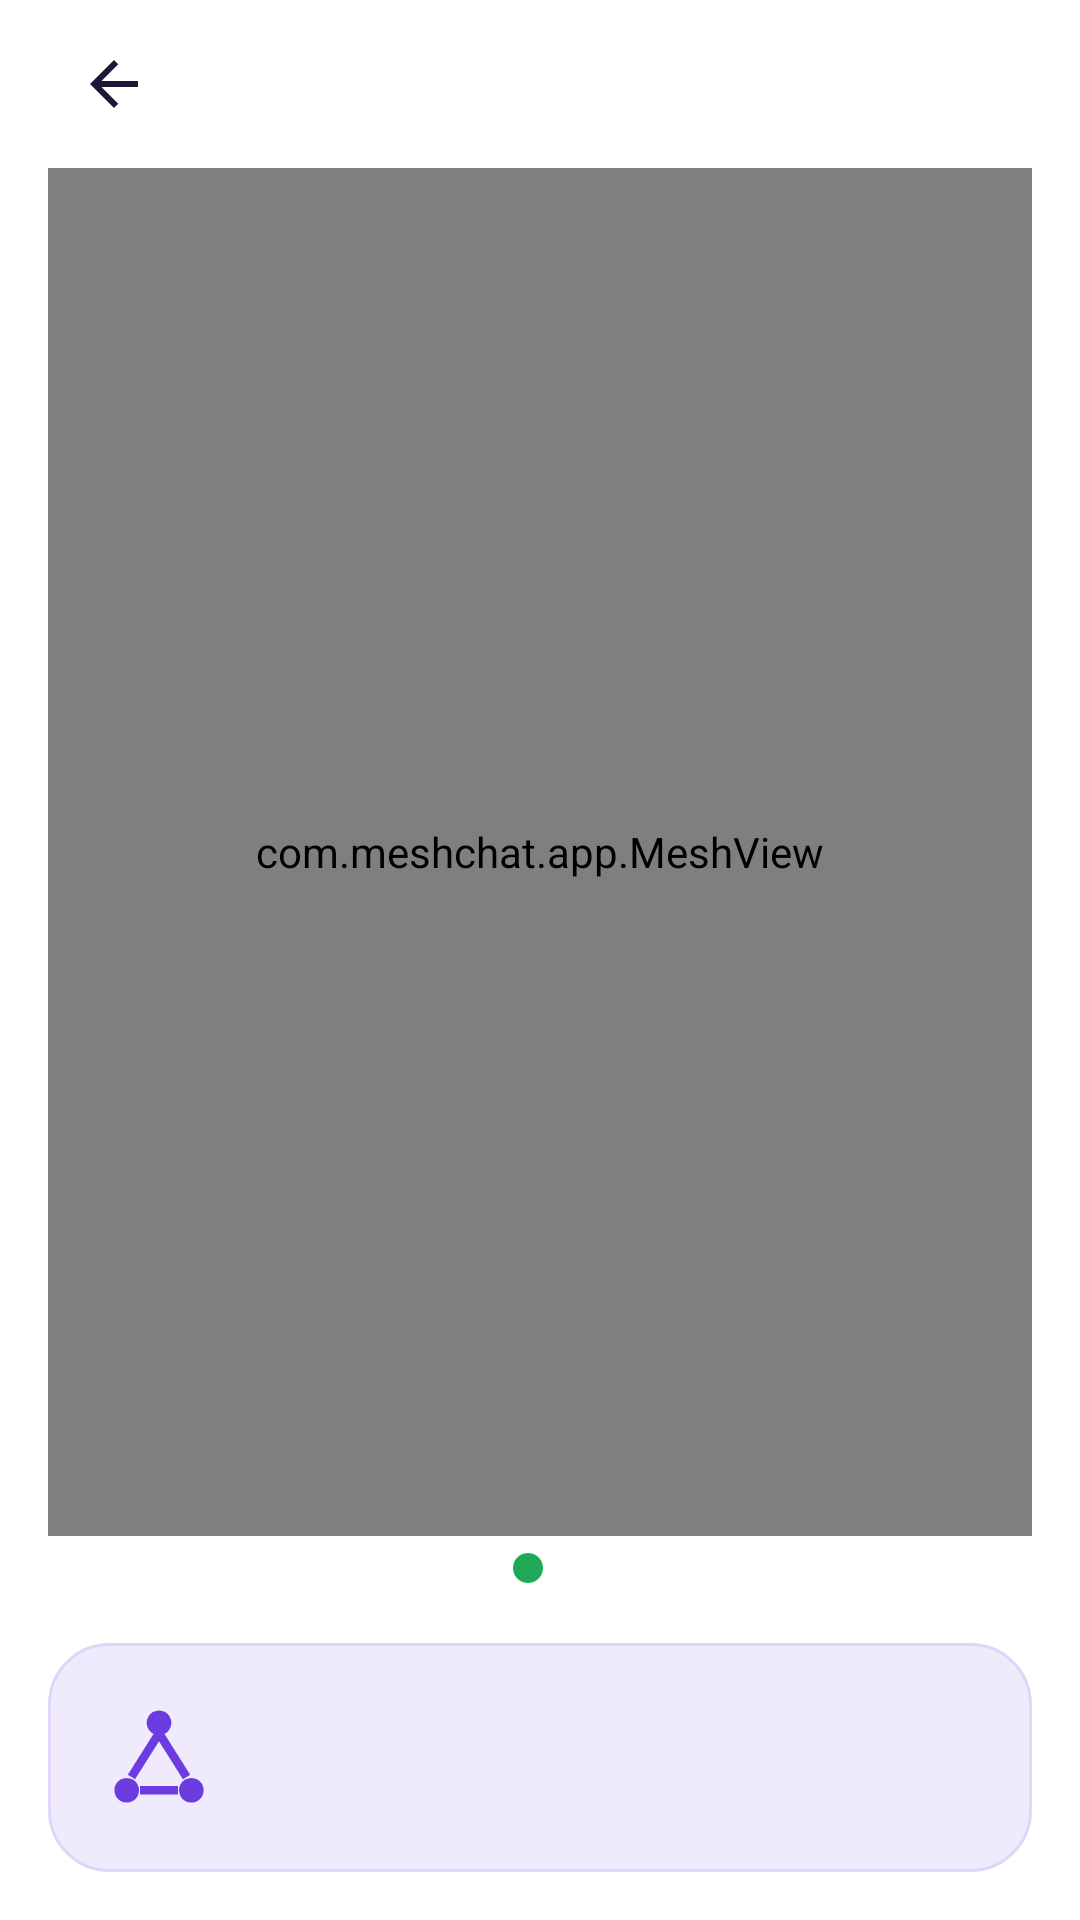

The Android layout XML behind this screen, and the referenced resources:
<!-- AndroidManifest.xml: application theme Theme.MeshChat -->
<!-- res/layout/activity_mesh_status.xml -->
<LinearLayout xmlns:android="http://schemas.android.com/apk/res/android" android:layout_width="match_parent" android:layout_height="match_parent" android:orientation="vertical" android:paddingStart="16dp" android:paddingEnd="16dp" android:paddingBottom="16dp">
    <include layout="@layout/view_topbar" />
    <com.meshchat.app.MeshView android:id="@+id/meshView" android:layout_width="match_parent" android:layout_height="0dp" android:layout_weight="1" />
    <LinearLayout android:layout_width="match_parent" android:layout_height="wrap_content" android:layout_marginBottom="14dp" android:gravity="center" android:orientation="horizontal">
        <View android:layout_width="10dp" android:layout_height="10dp" android:background="@drawable/bg_circle_green" />
        <TextView android:id="@+id/connText" android:layout_width="wrap_content" android:layout_height="wrap_content" android:layout_marginStart="8dp" android:textColor="@color/ink" android:textSize="16sp" android:textStyle="bold" />
    </LinearLayout>
    <LinearLayout android:layout_width="match_parent" android:layout_height="wrap_content" android:background="@drawable/bg_card" android:gravity="center_vertical" android:orientation="horizontal" android:padding="18dp">
        <ImageView android:layout_width="38dp" android:layout_height="38dp" android:src="@drawable/ic_mesh" />
        <LinearLayout android:layout_width="0dp" android:layout_height="wrap_content" android:layout_marginStart="14dp" android:layout_weight="1" android:orientation="vertical">
            <TextView android:id="@+id/relayTitle" android:layout_width="wrap_content" android:layout_height="wrap_content" android:textColor="@color/ink" android:textSize="17sp" android:textStyle="bold" />
            <TextView android:id="@+id/relaySub" android:layout_width="wrap_content" android:layout_height="wrap_content" android:textColor="@color/sub" android:textSize="13sp" />
        </LinearLayout>
    </LinearLayout>
</LinearLayout>
<!-- res/layout/view_topbar.xml (included above) -->
<LinearLayout xmlns:android="http://schemas.android.com/apk/res/android" android:layout_width="match_parent" android:layout_height="56dp" android:gravity="center_vertical" android:orientation="horizontal">
    <ImageView android:id="@+id/btnBack" android:layout_width="44dp" android:layout_height="44dp" android:background="?attr/selectableItemBackgroundBorderless" android:padding="10dp" android:src="@drawable/ic_back" />
    <TextView android:id="@+id/topTitle" android:layout_width="0dp" android:layout_height="wrap_content" android:layout_weight="1" android:gravity="center" android:textColor="@color/ink" android:textSize="18sp" android:textStyle="bold" />
    <ImageView android:id="@+id/btnAction" android:layout_width="44dp" android:layout_height="44dp" android:background="?attr/selectableItemBackgroundBorderless" android:padding="10dp" android:src="@drawable/ic_refresh" android:visibility="invisible" />
</LinearLayout>
<!-- resources referenced by this layout -->
<resources>
  <color name="ink">#1E1738</color>
  <color name="sub">#8A84A3</color>
  <!-- drawable bg_card (drawable) -->
  <shape xmlns:android="http://schemas.android.com/apk/res/android"><solid android:color="@color/card" /><stroke android:width="1dp" android:color="@color/stroke" /><corners android:radius="20dp" /></shape>
  <!-- drawable bg_circle_green (drawable) -->
  <shape xmlns:android="http://schemas.android.com/apk/res/android" android:shape="oval"><solid android:color="@color/green" /></shape>
  <!-- drawable ic_back (drawable) -->
  <vector xmlns:android="http://schemas.android.com/apk/res/android" android:width="24dp" android:height="24dp" android:viewportWidth="24" android:viewportHeight="24"><path android:fillColor="@color/ink" android:pathData="M20,11H7.83l5.59,-5.59L12,4l-8,8 8,8 1.41,-1.41L7.83,13H20v-2z" /></vector>
  <!-- drawable ic_mesh (drawable) -->
  <vector xmlns:android="http://schemas.android.com/apk/res/android" android:width="24dp" android:height="24dp" android:viewportWidth="24" android:viewportHeight="24">
  <path android:strokeColor="@color/primary" android:strokeWidth="1.8" android:pathData="M12,7 L6.2,16.2 M12,7 L17.8,16.2 M8,19 L16,19" />
  <path android:fillColor="@color/primary" android:pathData="M12,2.2a2.6,2.6 0 1,0 0.01,0z" />
  <path android:fillColor="@color/primary" android:pathData="M5.2,16.4a2.6,2.6 0 1,0 0.01,0z" />
  <path android:fillColor="@color/primary" android:pathData="M18.8,16.4a2.6,2.6 0 1,0 0.01,0z" />
  </vector>
  <!-- drawable ic_refresh (drawable) -->
  <vector xmlns:android="http://schemas.android.com/apk/res/android" android:width="24dp" android:height="24dp" android:viewportWidth="24" android:viewportHeight="24"><path android:fillColor="@color/primary" android:pathData="M17.65,6.35C16.2,4.9 14.21,4 12,4c-4.42,0 -7.99,3.58 -7.99,8s3.57,8 7.99,8c3.73,0 6.84,-2.55 7.73,-6h-2.08c-0.82,2.33 -3.04,4 -5.65,4 -3.31,0 -6,-2.69 -6,-6s2.69,-6 6,-6c1.66,0 3.14,0.69 4.22,1.78L13,11h7V4l-2.35,2.35z" /></vector>
  <style name="Theme.MeshChat" parent="Theme.AppCompat.DayNight.NoActionBar">
          <item name="colorPrimary">@color/primary</item>
          <item name="colorPrimaryDark">@color/primary_dark</item>
          <item name="colorAccent">@color/primary</item>
          <item name="colorControlActivated">@color/primary</item>
          <item name="android:windowBackground">@drawable/bg_screen</item>
          <item name="android:statusBarColor">@color/surface</item>
          <item name="android:windowLightStatusBar">true</item>
      </style>
  <color name="card">#EFEAFC</color>
  <color name="stroke">#E0D6FA</color>
  <color name="green">#1FA855</color>
  <color name="primary">#6C3CE1</color>
  <color name="primary_dark">#5528C4</color>
  <color name="surface">#FFFFFF</color>
</resources>
